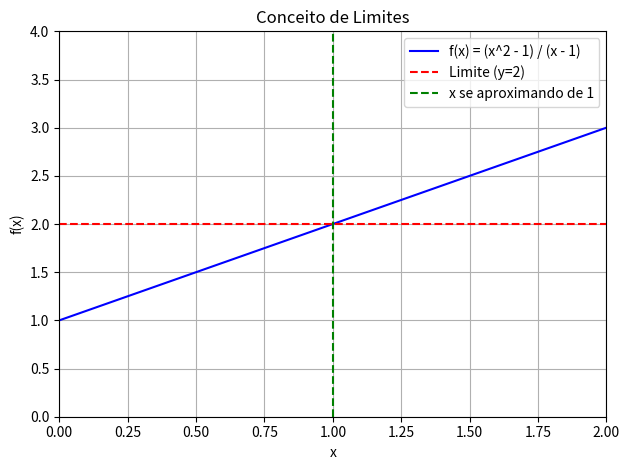

Source code (Python):
import matplotlib.pyplot as plt
import numpy as np
from matplotlib.animation import FuncAnimation

# Definindo a função do limite
def f(x):
    return (x**2 - 1) / (x - 1)

# Gerando os dados para o gráfico da função
x_vals = np.linspace(0, 2, 200)
y_vals = f(x_vals)

# Configurando o gráfico
fig, ax = plt.subplots()
ax.plot(x_vals, y_vals, label='f(x) = (x^2 - 1) / (x - 1)', color='blue')
ax.axhline(y=2, color='red', linestyle='--', label='Limite (y=2)')
ax.axvline(x=1, color='green', linestyle='--', label='x se aproximando de 1')
ax.set_title('Conceito de Limites')
ax.set_xlabel('x')
ax.set_ylabel('f(x)')
ax.set_ylim(0, 4)
ax.set_xlim(0, 2)
ax.grid(True)
ax.legend()
plt.tight_layout()

# Inicializando a animação com os pontos
point_left, = ax.plot([], [], 'o', color='purple', label='x < 1')
point_right, = ax.plot([], [], 'o', color='orange', label='x > 1')

# Função de inicialização da animação
def init():
    point_left.set_data([], [])
    point_right.set_data([], [])
    return point_left, point_right

# Função de atualização para cada frame
def update(frame):
    # Ponto vindo da esquerda (x < 1)
    x_left = 1 - 0.5 * np.exp(-frame / 50)
    y_left = f(x_left)
    point_left.set_data(x_left, y_left)
    
    # Ponto vindo da direita (x > 1)
    x_right = 1 + 0.5 * np.exp(-frame / 50)
    y_right = f(x_right)
    point_right.set_data(x_right, y_right)

    return point_left, point_right

# Criando e executando a animação
ani = FuncAnimation(fig, update, frames=np.arange(0, 90), init_func=init, blit=True)

# Salvando a animação como um arquivo GIF ou MP4 (opcional)
# Certifique-se de ter o ffmpeg ou ImageMagick instalado se quiser salvar como vídeo ou gif
# ani.save('limite_animacao.gif', writer='pillow', fps=20)
# ani.save('limite_animacao.mp4', writer='ffmpeg', fps=30)

# Exibindo o gráfico com a animação
plt.show()